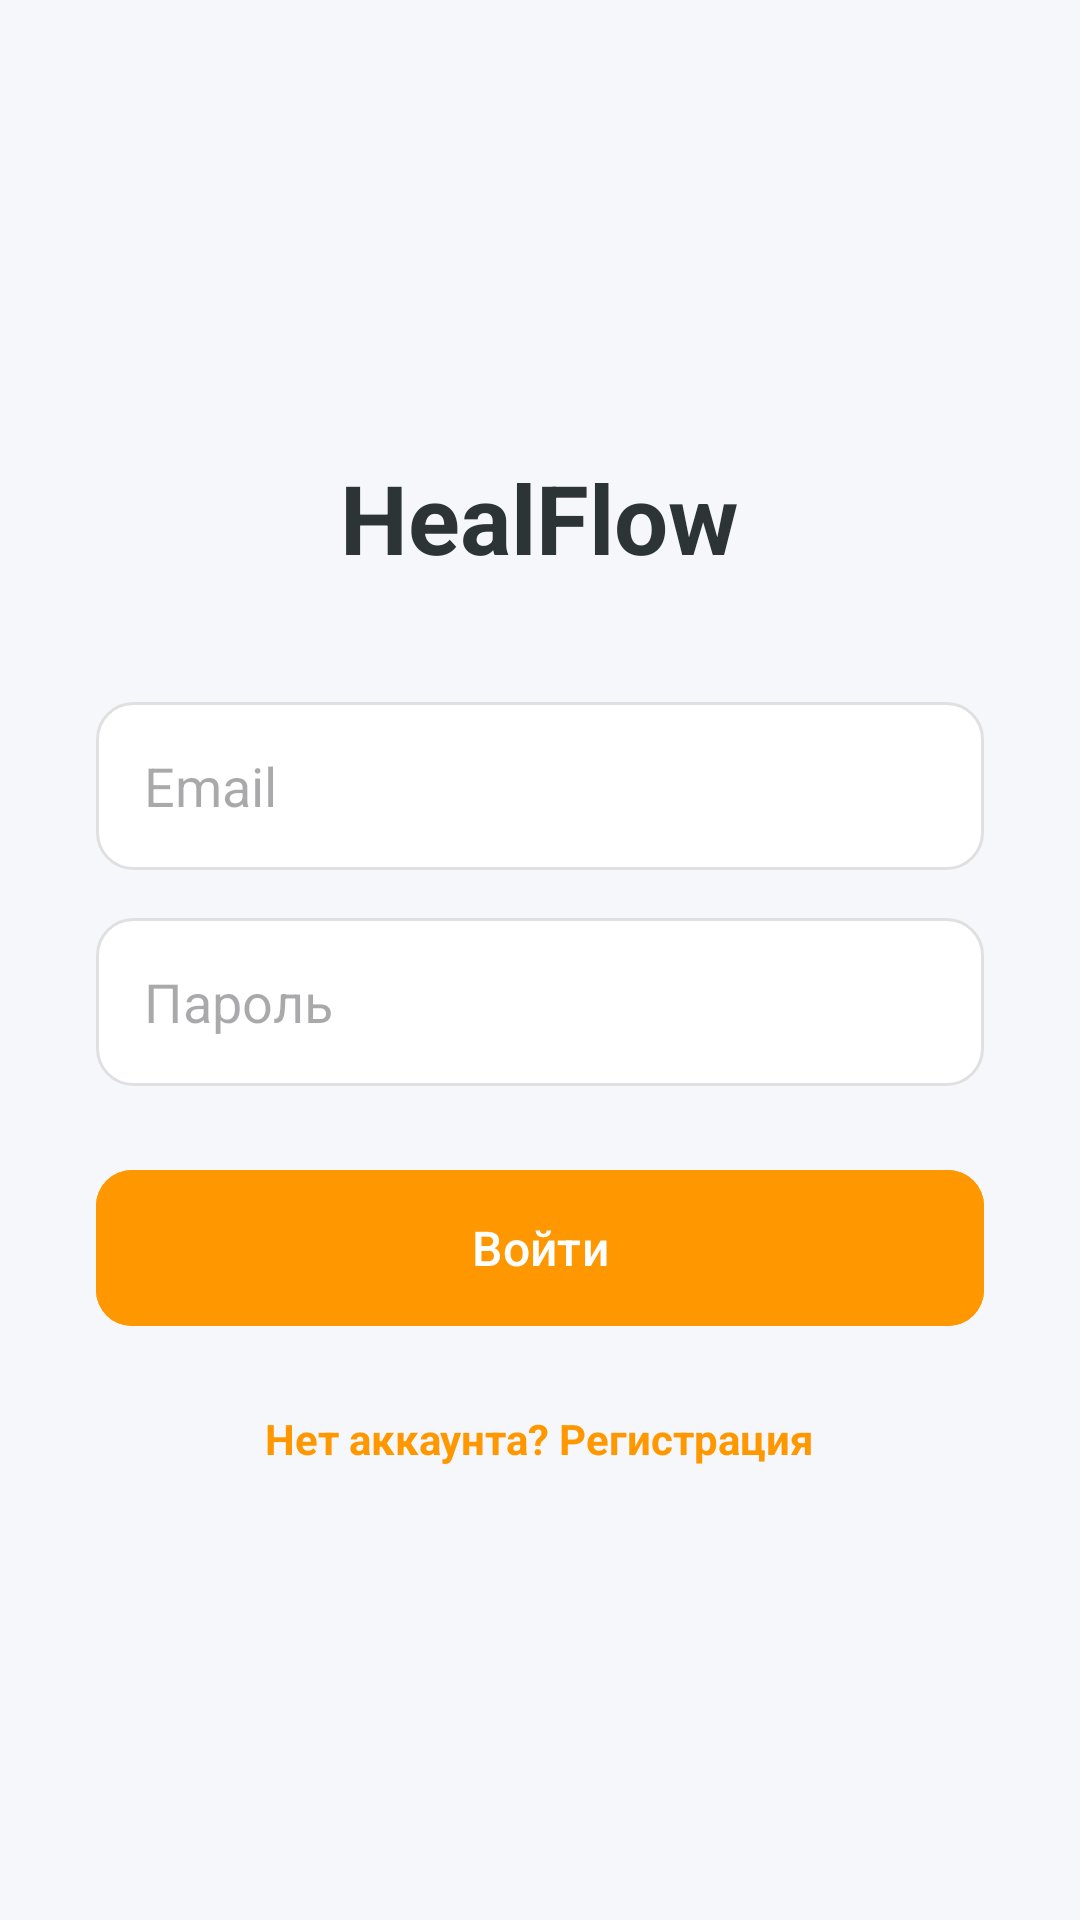

Android layout source for this screen:
<!-- AndroidManifest.xml: application theme Theme.Korset_new -->
<!-- res/layout/activity_login.xml -->
<?xml version="1.0" encoding="utf-8"?>
<LinearLayout xmlns:android="http://schemas.android.com/apk/res/android"
    xmlns:app="http://schemas.android.com/apk/res-auto"
    android:layout_width="match_parent"
    android:layout_height="match_parent"
    android:orientation="vertical"
    android:padding="32dp"
    android:gravity="center"
    android:background="#F5F7FA">

    <TextView
        android:layout_width="wrap_content"
        android:layout_height="wrap_content"
        android:text="HealFlow"
        android:textSize="32sp"
        android:textStyle="bold"
        android:textColor="#2D3436"
        android:layout_marginBottom="40dp"/>

    <EditText
        android:id="@+id/et_email"
        android:layout_width="match_parent"
        android:layout_height="56dp"
        android:background="@drawable/bg_input_field"
        android:hint="Email"
        android:inputType="textEmailAddress"
        android:paddingStart="16dp"
        android:textColor="#2D3436"
        android:layout_marginBottom="16dp"/>

    <EditText
        android:id="@+id/et_password"
        android:layout_width="match_parent"
        android:layout_height="56dp"
        android:background="@drawable/bg_input_field"
        android:hint="Пароль"
        android:inputType="textPassword"
        android:paddingStart="16dp"
        android:textColor="#2D3436"
        android:layout_marginBottom="24dp"/>

    <com.google.android.material.button.MaterialButton
        android:id="@+id/btn_login"
        android:layout_width="match_parent"
        android:layout_height="60dp"
        android:text="Войти"
        android:textSize="16sp"
        app:cornerRadius="12dp"
        android:backgroundTint="#FF9800"/>

    <TextView
        android:id="@+id/tv_register"
        android:layout_width="wrap_content"
        android:layout_height="wrap_content"
        android:text="Нет аккаунта? Регистрация"
        android:layout_marginTop="24dp"
        android:textColor="#FF9800"
        android:textStyle="bold"/>
</LinearLayout>
<!-- resources referenced by this layout -->
<resources>
  <!-- drawable bg_input_field (drawable) -->
  <?xml version="1.0" encoding="utf-8"?>
  <shape xmlns:android="http://schemas.android.com/apk/res/android">
      <solid android:color="#FFFFFF"/>
      <stroke android:width="1dp" android:color="#E0E0E0"/>
      <corners android:radius="12dp"/>
  </shape>
  <style name="Theme.Korset_new" parent="Base.Theme.Korset_new" />
  <style name="Base.Theme.Korset_new" parent="Theme.Material3.DayNight.NoActionBar">
          <item name="colorPrimary">@color/orange_accent_color</item>
          <item name="android:windowBackground">@color/background_color</item>
          <item name="android:statusBarColor">@color/background_color</item>
          <item name="android:windowLightStatusBar">true</item>
          <item name="android:navigationBarColor">@color/background_color</item>
          <item name="android:windowLightNavigationBar">true</item>
      </style>
  <color name="orange_accent_color">#FFA726</color>
  <color name="background_color">#F5F5F5</color>
</resources>
